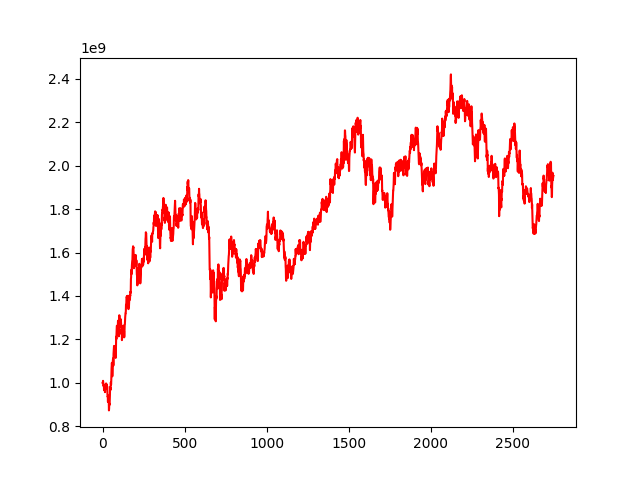

The table this chart was drawn from, first rows:
, 0
0, 1000000000
1, 1001391216
2, 1002470447
3, 1008985428
4, 1000771831
5, 992161145
6, 984936349
7, 985007407
8, 991491026
9, 968006791
10, 977116488
11, 984347691
12, 973410621
13, 963630591
14, 967227121
15, 956750715
16, 980967720
17, 988955712
18, 985932137
19, 982273474
20, 986250472
21, 996606991
22, 983235085
23, 995262267
24, 991590641
25, 991150113
26, 981891268
27, 971387418
28, 984020007
29, 976790917
30, 943542915
31, 935341369
32, 937495570
33, 912423709
34, 941315923
35, 919527618
36, 919265075
37, 911298809
38, 913624474
39, 872790467
40, 880738896
41, 904894269
42, 904423970
43, 898352523
44, 917635009
45, 943366961
46, 979905969
47, 978957481
48, 966297749
49, 969270600
50, 1000807479
51, 1002067428
52, 991623859
53, 1006623073
54, 1043190192
55, 1065800297
56, 1079575122
57, 1092144863
58, 1078498752
59, 1029670833
... 2,689 more rows
